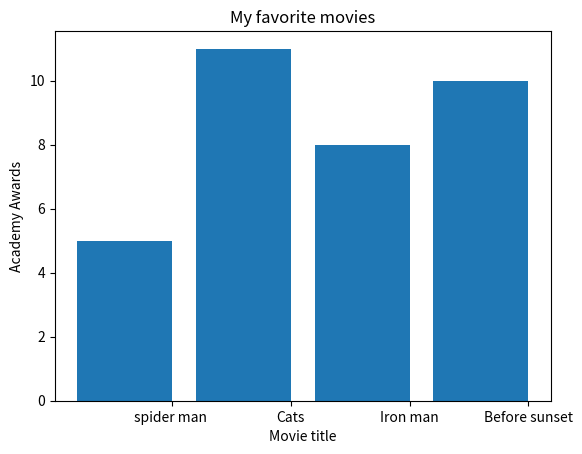

Recreate this plot in Python.
from matplotlib import pyplot as plt

movies = ["spider man ", "Cats", "Iron man", "Before sunset"]
num_oscars = [5, 11, 8, 10]

xs = [i + 0.1 for i , _ in enumerate(movies)]   # adjusting bar width  (enumerate: listing all of components in dictionary _ means string input)
plt.bar(xs, num_oscars)
plt.xlabel("Movie title")
plt.ylabel("Academy Awards")
plt.title("My favorite movies")
plt.xticks([i+0.5 for i, _ in enumerate(movies)], movies)    # label x-axis with movie names at bar centers

plt.show()







